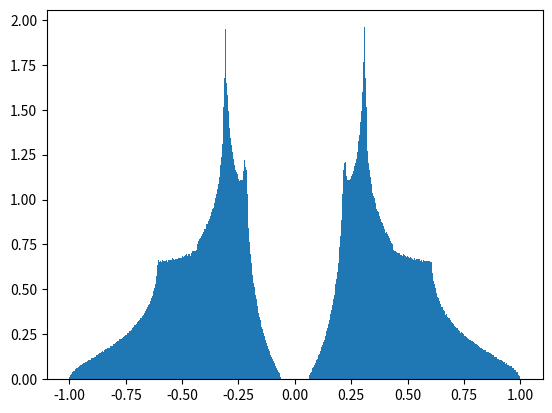

This figure's Python source:
import numpy as np
from numpy import sin, cos, pi
import matplotlib.pyplot as pp


def E(kx, ky, kz, t, tp, m):
    return np.sqrt(tp**2*(cos(kx)**2 + cos(ky)**2) + (t*(cos(kx) + cos(ky) + cos(kz)) - m)**2)


N = 10**7
KX = (np.random.random(N)*2 - 1)*2*pi
KY = (np.random.random(N)*2 - 1)*2*pi
KZ = (np.random.random(N)*2 - 1)*2*pi

t = 1
tp = 1
m = 3/2

ep = E(KX, KY, KZ, t, tp, m)

e = np.concatenate((ep, -ep))
max = np.amax(e)
print(max)
pp.hist(e/max, bins=1000, density=True)
pp.show()
